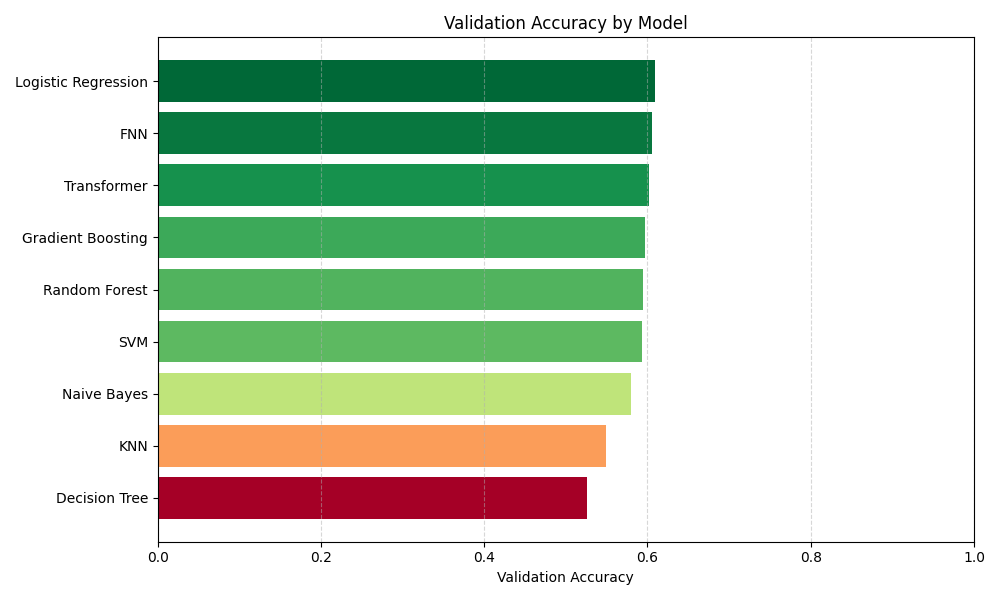

The data file committed next to this chart (first rows):
Model, Accuracy
Random Forest, 0.5945
Gradient Boosting, 0.5965
SVM, 0.593
Logistic Regression, 0.6087
KNN, 0.5488
Naive Bayes, 0.5797
Decision Tree, 0.5259
FNN, 0.6061
Transformer, 0.6015
